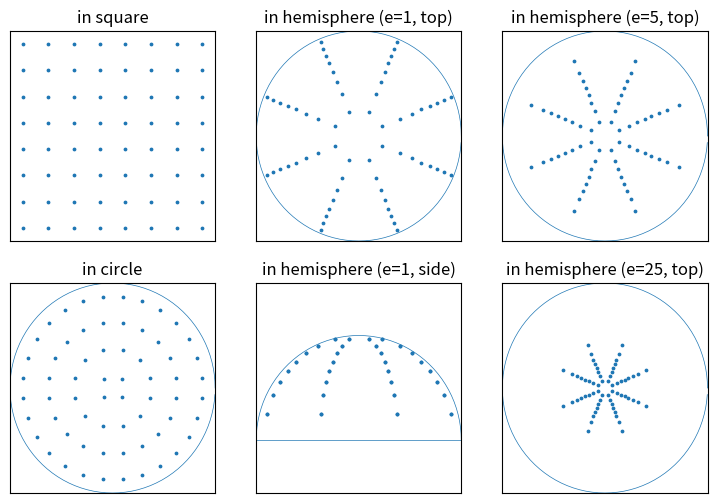
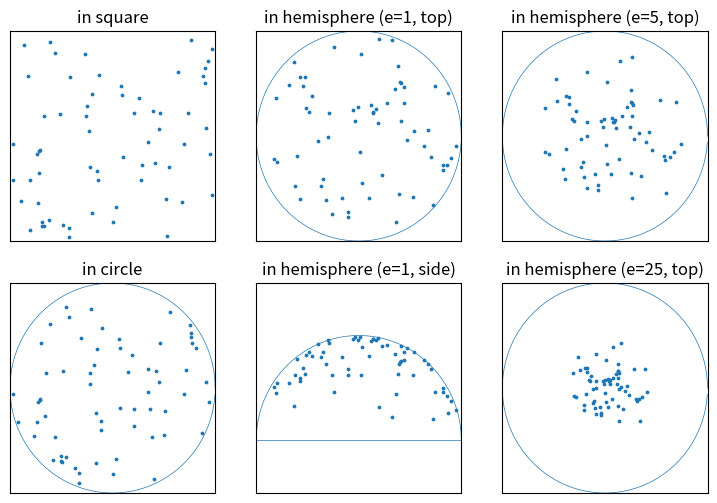
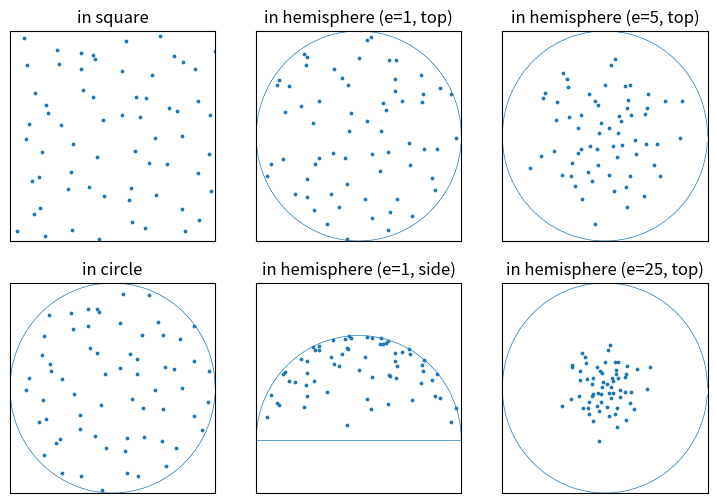
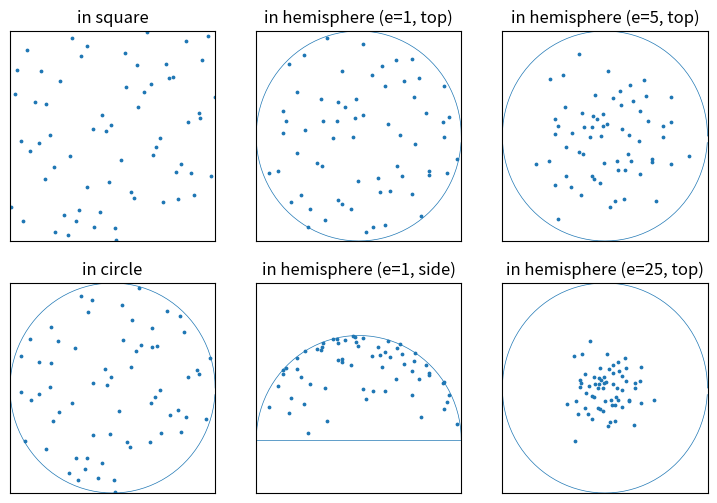
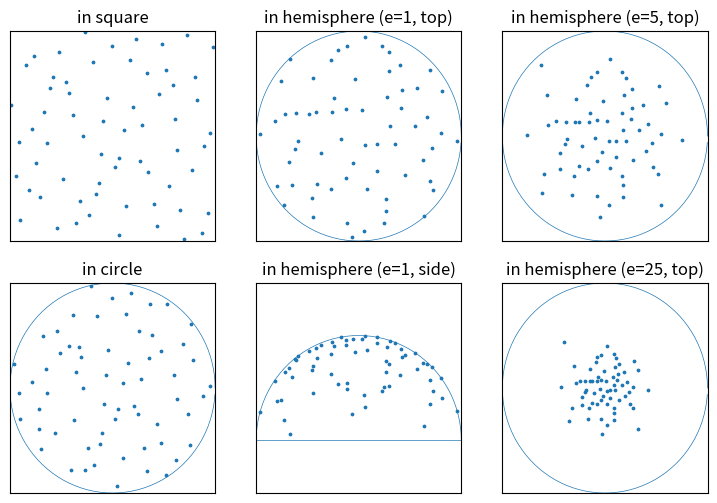
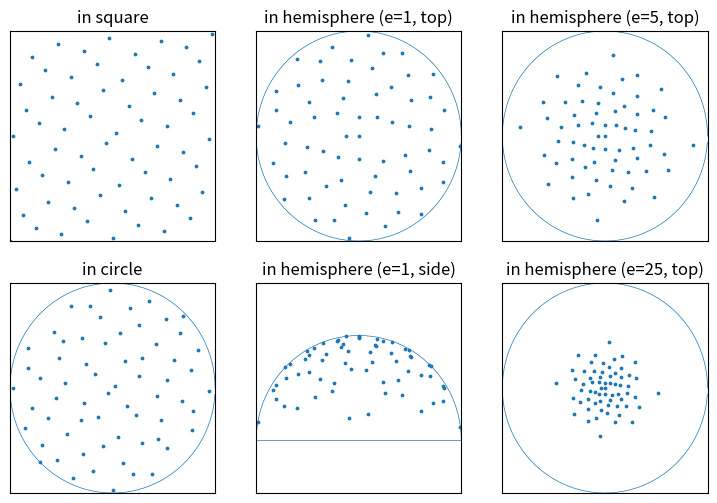

The script that saved these images, in order:
# usig ft(Fourier Transform) to test sampler's correctness


import numpy as np
from numpy import pi, sin, cos, sqrt
from numpy.random import random
from matplotlib import pyplot as plt

Point2D = np.dtype([('x', "float64"), ('y', "float64")])


##################################  Basic Sampler  ############################


class Sampler:
    name = "Sampler"

    def __init__(self, side: int) -> None:
        self._side_length = side
        self._num_samples = side * side
        self.samples: np.ndarray = np.ndarray([self._num_samples], Point2D)
        if side == 1:
            self.samples[0]['x'] = 0.5
            self.samples[0]['y'] = 0.5
        else:
            self._generate_samples()

    @staticmethod
    def map_to_circle(px: float, py: float) -> tuple[float, float]:
        px = px * 2. - 1.
        py = py * 2. - 1.
        if px > -py:
            if px > py:
                r = px;
                phi = py / px;
            else:
                r = py;
                phi = 2. - px / py;
        else:
            if px < py:
                r = -px;
                phi = 4. + py / px;
            else:
                r = -py;
                phi = 6. - px / py;
        phi *= pi / 4.;
        return r * cos(phi), r * sin(phi);

    @staticmethod
    def map_to_hemisphere(px: float, py: float, e: float) -> tuple[float, float, float]:
        cos_phi = cos(2. * np.pi * px);
        sin_phi = sin(2. * np.pi * px);
        cos_theta = pow(1. - py, 1. / (e + 1.));
        sin_theta = sqrt(1. - cos_theta * cos_theta);
        return sin_theta * cos_phi, sin_theta * sin_phi, cos_theta;

    def num_samples(self) -> int:
        return self._num_samples

    def side_length(self) -> int:
        return self._side_length

    def _generate_samples(self) -> None:
        raise NotImplementedError


##################################  Samplers  #################################


class Regular(Sampler):
    name = "Regular Sampler"

    def __init__(self, side: int) -> None:
        super().__init__(side)

    def _generate_samples(self) -> None:
        coord = np.linspace(0., 1., self._side_length, endpoint=False) + 0.5 / self._side_length
        coord = np.tile(coord[np.newaxis, :], [self._side_length, 1])
        self.samples['x'] = coord.flatten()
        self.samples['y'] = coord.T.flatten()


class PureRandom(Sampler):
    name = "PureRandom Sampler"

    def __init__(self, side: int) -> None:
        super().__init__(side)

    def _generate_samples(self) -> None:
        self.samples['x'] = random([self._num_samples])
        self.samples['y'] = random([self._num_samples])


class Jittered(Sampler):
    name = "Jittered Sampler"

    def __init__(self, side: int) -> None:
        super().__init__(side)

    def _generate_samples(self) -> None:
        cell_size = 1. / self._side_length
        coord = np.linspace(0., 1., self._side_length, endpoint=False)
        coord = np.tile(coord[np.newaxis, :], [self._side_length, 1])
        self.samples['x'] = coord.flatten() + random([self._num_samples]) * cell_size
        self.samples['y'] = coord.T.flatten() + random([self._num_samples]) * cell_size


class NRooks(Sampler):
    name = "NRooks Sampler"

    def __init__(self, side: int) -> None:
        super().__init__(side)

    def _generate_samples(self) -> None:
        cell_size = 1. / self._num_samples
        coord = np.linspace(0., 1., self._num_samples, endpoint=False)
        self.samples['x'] = coord + random([self._num_samples]) * cell_size
        self.samples['y'] = coord + random([self._num_samples]) * cell_size
        self._shuffle_coordinates()

    def _shuffle_coordinates(self) -> None:
        np.random.shuffle(self.samples['x'])
        np.random.shuffle(self.samples['y'])


class MultiJittered(Sampler):
    name = "MultiJittered Sampler"

    def __init__(self, side: int) -> None:
        super().__init__(side)

    def _generate_samples(self) -> None:
        cell_size = 1. / self._side_length
        coord = np.linspace(0., 1., self._side_length, endpoint=False)
        coord = np.tile(coord[np.newaxis, :], [self._side_length, 1])
        self.samples['x'] = coord.flatten() + (coord.T.flatten() + random([self._num_samples]) * cell_size) * cell_size
        self.samples['y'] = coord.T.flatten() + (coord.flatten() + random([self._num_samples]) * cell_size) * cell_size
        self._shuffle_x_coordinates()
        self._shuffle_y_coordinates()

    def _shuffle_x_coordinates(self) -> None:
        for x in range(self._side_length):
            np.random.shuffle(self.samples['x'][x : self._num_samples - self._side_length + x : self._side_length])

    def _shuffle_y_coordinates(self) -> None:
        for y in range(self._side_length):
            np.random.shuffle(self.samples['y'][y * self._side_length : (y + 1) * self._side_length])


class Hammersley(Sampler):
    name = "Hammersley Sampler"

    def __init__(self, side: int) -> None:
        super().__init__(side)

    @staticmethod
    def phi (x: int) -> float:
        y = 0.
        scaler = 0.5
        while x > 0:
            y += scaler * (x & 1)
            x >>= 1
            scaler *= 0.5
        return y

    def _generate_samples(self) -> None:
        coord = list(range(self._num_samples))
        self.samples['x'] = np.array(coord) * (1. / self._num_samples)
        self.samples['y'] = np.array([Hammersley.phi(x) for x in coord])


###############################  testing functions  ###########################


SIDE = 8
POINT_SIZE = 3.0


def draw_mapping_samples(sampler: Sampler):
    fig = plt.figure(figsize=(9., 6.))
    fig.canvas.manager.set_window_title(sampler.name)

    # draw samples in unit-square
    ax = plt.subplot(2, 3, 1)
    ax.xaxis.set_major_locator(plt.NullLocator())
    ax.yaxis.set_major_locator(plt.NullLocator())
    ax.set_title("in square")
    plt.xlim(0., 1.); plt.ylim(0., 1.)
    plt.scatter(sampler.samples['x'], sampler.samples['y'], s=POINT_SIZE)

    # draw samples in unit-circle
    ax = plt.subplot(2, 3, 4)
    ax.xaxis.set_major_locator(plt.NullLocator())
    ax.yaxis.set_major_locator(plt.NullLocator())
    ax.set_title("in circle")
    plt.xlim(-1., 1.); plt.ylim(-1., 1.)
    samples = np.array([Sampler.map_to_circle(p['x'], p['y']) for p in sampler.samples])
    circle = np.array([(cos(theta), sin(theta)) for theta in np.linspace(0, 2. * pi, 100, endpoint=False)])
    plt.plot(circle[:, 0], circle[:, 1], linewidth=0.5)
    plt.scatter(samples[:,0], samples[:,1], s=POINT_SIZE)

    #draw samples in hemisphere (top, e=1)
    ax = plt.subplot(2, 3, 2)
    ax.xaxis.set_major_locator(plt.NullLocator())
    ax.yaxis.set_major_locator(plt.NullLocator())
    ax.set_title("in hemisphere (e=1, top)")
    plt.xlim(-1., 1.); plt.ylim(-1., 1.)
    samples = np.array([Sampler.map_to_hemisphere(p['x'], p['y'], 1.) for p in sampler.samples])
    plt.plot(circle[:, 0], circle[:, 1], linewidth=0.5)
    plt.scatter(samples[:, 0], samples[:, 1], s=POINT_SIZE)

    #draw samples in hemisphere (side, e=1)
    ax = plt.subplot(2, 3, 5)
    ax.xaxis.set_major_locator(plt.NullLocator())
    ax.yaxis.set_major_locator(plt.NullLocator())
    ax.set_title("in hemisphere (e=1, side)")
    plt.xlim(-1., 1.); plt.ylim(-0.5, 1.5)
    half_circle = np.concatenate([circle[:50, :],
        np.concatenate(
            [np.linspace(-1., 1., 50)[:, np.newaxis],
            np.zeros([50, 1])], axis=1
        )], axis=0)
    plt.plot(half_circle[:, 0], half_circle[:, 1], linewidth=0.5)
    plt.scatter(samples[:, 0], samples[:, 2], s=POINT_SIZE)

    #draw samples in hemisphere (top, e=5)
    ax = plt.subplot(2, 3, 3)
    ax.xaxis.set_major_locator(plt.NullLocator())
    ax.yaxis.set_major_locator(plt.NullLocator())
    ax.set_title("in hemisphere (e=5, top)")
    plt.xlim(-1., 1.); plt.ylim(-1., 1.)
    samples = np.array([Sampler.map_to_hemisphere(p['x'], p['y'], 5.) for p in sampler.samples])
    plt.plot(circle[:, 0], circle[:, 1], linewidth=0.5)
    plt.scatter(samples[:, 0], samples[:, 1], s=POINT_SIZE)

    #draw samples in hemisphere (top, e=25)
    ax = plt.subplot(2, 3, 6)
    ax.xaxis.set_major_locator(plt.NullLocator())
    ax.yaxis.set_major_locator(plt.NullLocator())
    ax.set_title("in hemisphere (e=25, top)")
    plt.xlim(-1., 1.); plt.ylim(-1., 1.)
    samples = np.array([Sampler.map_to_hemisphere(p['x'], p['y'], 25.) for p in sampler.samples])
    plt.plot(circle[:, 0], circle[:, 1], linewidth=0.5)
    plt.scatter(samples[:, 0], samples[:, 1], s=POINT_SIZE)


draw_mapping_samples(Regular(SIDE))
plt.show()

draw_mapping_samples(PureRandom(SIDE))
plt.show()

draw_mapping_samples(Jittered(SIDE))
plt.show()

draw_mapping_samples(NRooks(SIDE))
plt.show()

draw_mapping_samples(MultiJittered(SIDE))
plt.show()

draw_mapping_samples(Hammersley(SIDE))
plt.show()
